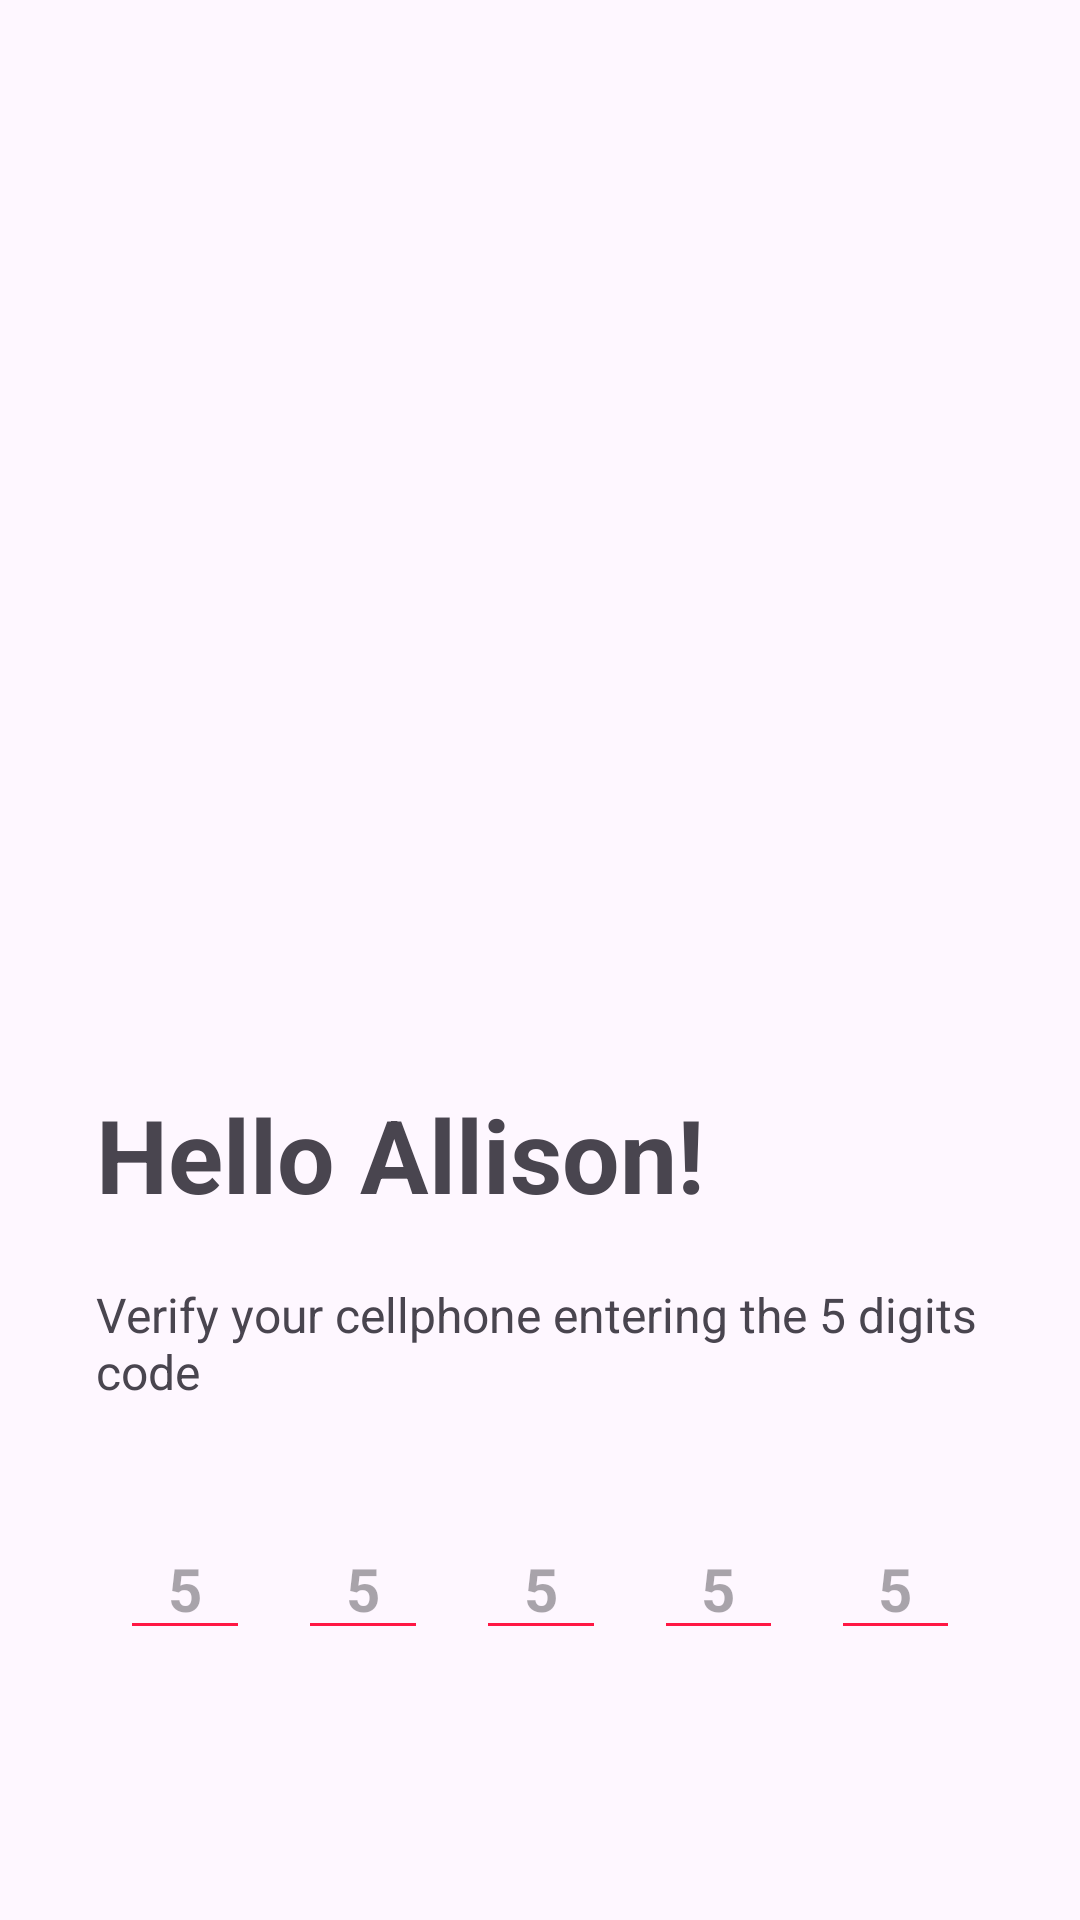

The Android layout XML behind this screen, and the referenced resources:
<!-- AndroidManifest.xml: application theme Theme.PayCad2 -->
<!-- res/layout/activity_verification.xml -->
<?xml version="1.0" encoding="utf-8"?>
<androidx.constraintlayout.widget.ConstraintLayout xmlns:android="http://schemas.android.com/apk/res/android"
    xmlns:app="http://schemas.android.com/apk/res-auto"
    xmlns:tools="http://schemas.android.com/tools"
    android:layout_width="match_parent"
    android:layout_height="match_parent"
    tools:context=".Verification">
    <LinearLayout
        android:layout_width="0dp"
        android:layout_height="0dp"
        android:layout_marginStart="32dp"
        android:layout_marginTop="32dp"
        android:layout_marginEnd="32dp"
        android:layout_marginBottom="32dp"
        android:orientation="vertical"
        app:layout_constraintBottom_toBottomOf="parent"
        app:layout_constraintEnd_toEndOf="parent"
        app:layout_constraintStart_toStartOf="parent"
        app:layout_constraintTop_toTopOf="parent">

        <TextView
            android:id="@+id/back"
            android:layout_width="30dp"
            android:layout_height="30dp"
            android:layout_marginBottom="20dp"
            android:background="@drawable/baseline_arrow_back_ios_24"
            android:textSize="34sp" />

        <ImageView
            android:id="@+id/imageView3"
            android:layout_width="wrap_content"
            android:layout_height="280dp"
            app:srcCompat="@mipmap/img1_splash_screen" />

        <TextView
            android:id="@+id/txtName"
            android:layout_width="match_parent"
            android:layout_height="wrap_content"
            android:layout_gravity="center"
            android:layout_marginBottom="20dp"
            android:text="Hello Allison!"
            android:textSize="34sp"
            android:textStyle="bold" />


        <TextView
            android:id="@+id/textView6"
            android:layout_width="match_parent"
            android:layout_height="wrap_content"
            android:layout_gravity="center"
            android:text="Verify your cellphone entering the 5 digits code"
            android:textSize="16sp" />

        <LinearLayout
            android:layout_width="wrap_content"
            android:layout_height="wrap_content"
            android:layout_marginTop="30dp"
            android:layout_marginBottom="20dp"
            android:orientation="horizontal">

            <EditText
                android:id="@+id/etxtnum1"
                android:layout_width="wrap_content"
                android:layout_height="wrap_content"
                android:layout_margin="8dp"
                android:layout_weight="1"
                android:backgroundTint="@color/primary"
                android:ems="10"
                android:gravity="center"
                android:hint="5"
                android:inputType="number"
                android:maxLength="1"
                android:textSize="20sp"
                android:textStyle="bold" />

            <EditText
                android:id="@+id/etxtnum2"
                android:layout_width="wrap_content"
                android:layout_height="wrap_content"
                android:layout_margin="8dp"
                android:layout_weight="1"
                android:backgroundTint="@color/primary"
                android:ems="10"
                android:gravity="center"
                android:hint="5"
                android:inputType="number"
                android:maxLength="1"
                android:textSize="20sp"
                android:textStyle="bold" />

            <EditText
                android:id="@+id/etxtnum3"
                android:layout_width="wrap_content"
                android:layout_height="wrap_content"
                android:layout_margin="8dp"
                android:layout_weight="1"
                android:backgroundTint="@color/primary"
                android:ems="10"
                android:gravity="center"
                android:hint="5"
                android:inputType="number"
                android:maxLength="1"
                android:textSize="20sp"
                android:textStyle="bold" />

            <EditText
                android:id="@+id/etxtnum4"
                android:layout_width="wrap_content"
                android:layout_height="wrap_content"
                android:layout_margin="8dp"
                android:layout_weight="1"
                android:backgroundTint="@color/primary"
                android:ems="10"
                android:gravity="center"
                android:hint="5"
                android:inputType="number"
                android:maxLength="1"
                android:textSize="20sp"
                android:textStyle="bold" />

            <EditText
                android:id="@+id/etxtnum5"
                android:layout_width="wrap_content"
                android:layout_height="wrap_content"
                android:layout_margin="8dp"
                android:layout_weight="1"
                android:backgroundTint="@color/primary"
                android:ems="10"
                android:gravity="center"
                android:hint="5"
                android:inputType="number"
                android:maxLength="1"
                android:textSize="20sp"
                android:textStyle="bold" />
        </LinearLayout>

        <Button
            android:id="@+id/button"
            android:layout_width="match_parent"
            android:layout_height="wrap_content"
            android:layout_marginTop="30dp"
            android:text="Next"
            android:textSize="24sp"
            android:textStyle="normal" />

        <TextView
            android:id="@+id/generarcodi"
            android:layout_width="match_parent"
            android:layout_height="wrap_content"
            android:layout_gravity="center"
            android:layout_marginTop="20dp"
            android:gravity="center"
            android:text="Generate new code"
            android:textColor="@color/primary"
            android:textSize="20sp" />
    </LinearLayout>

</androidx.constraintlayout.widget.ConstraintLayout>
<!-- resources referenced by this layout -->
<resources>
  <color name="primary">#FF1744</color>
  <style name="Theme.PayCad2" parent="Base.Theme.PayCad2" />
  <style name="Base.Theme.PayCad2" parent="Theme.Material3.DayNight.NoActionBar">
          
           <item name="colorPrimary">@color/primary</item>
      </style>
</resources>
